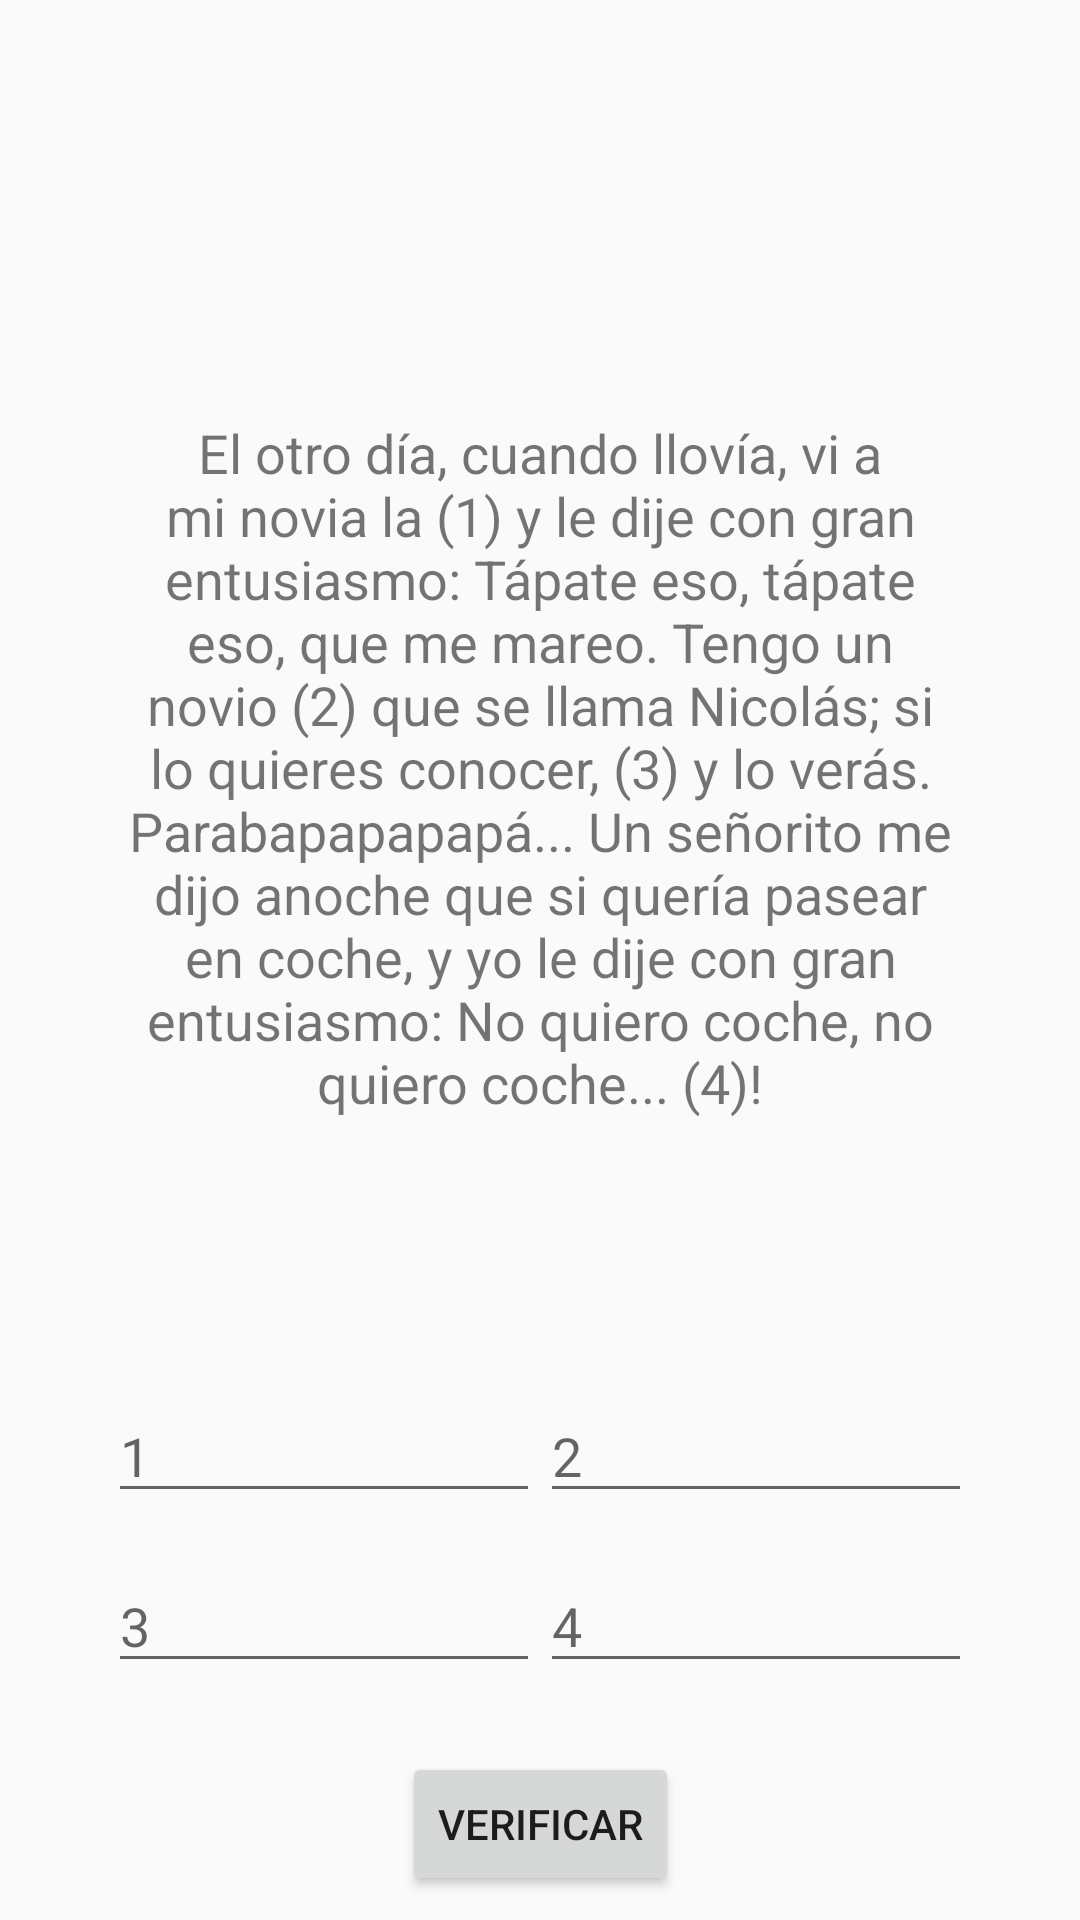

Write the Android layout XML for this screen, with the resource values it uses.
<!-- AndroidManifest.xml: application theme Theme.PracticaPROM -->
<!-- res/layout/activity_fill_the_gaps.xml -->
<?xml version="1.0" encoding="utf-8"?>
<androidx.constraintlayout.widget.ConstraintLayout xmlns:android="http://schemas.android.com/apk/res/android"
    xmlns:app="http://schemas.android.com/apk/res-auto"
    xmlns:tools="http://schemas.android.com/tools"
    android:id="@+id/main"
    android:layout_width="match_parent"
    android:layout_height="match_parent"
    tools:context=".FillTheGaps">

    <TextView
        android:id="@+id/textView"
        android:layout_width="0dp"
        android:layout_height="0dp"
        android:gravity="center"
        android:text="@string/cancion"
        android:textSize="18sp"
        android:scrollbars="vertical"
        app:layout_constraintBottom_toTopOf="@+id/gHor2"
        app:layout_constraintEnd_toStartOf="@+id/gVer2"
        app:layout_constraintStart_toStartOf="@+id/gVer1"
        app:layout_constraintTop_toTopOf="@+id/gHor1" />

    <androidx.constraintlayout.widget.Guideline
        android:id="@+id/gHor1"
        android:layout_width="wrap_content"
        android:layout_height="wrap_content"
        android:orientation="horizontal"
        app:layout_constraintGuide_percent="0.1" />

    <androidx.constraintlayout.widget.Guideline
        android:id="@+id/gHor2"
        android:layout_width="wrap_content"
        android:layout_height="wrap_content"
        android:orientation="horizontal"
        app:layout_constraintGuide_percent="0.7" />
    <androidx.constraintlayout.widget.Guideline
        android:id="@+id/gHor3"
        android:layout_width="wrap_content"
        android:layout_height="wrap_content"
        android:orientation="horizontal"
        app:layout_constraintGuide_percent="0.9" />
    <androidx.constraintlayout.widget.Guideline
        android:id="@+id/gVer1"
        android:layout_width="wrap_content"
        android:layout_height="wrap_content"
        android:orientation="vertical"
        app:layout_constraintGuide_percent="0.1" />
    <androidx.constraintlayout.widget.Guideline
        android:id="@+id/gVer2"
        android:layout_width="wrap_content"
        android:layout_height="wrap_content"
        android:orientation="vertical"
        app:layout_constraintGuide_percent="0.9" />

    <EditText
        android:id="@+id/txtPantorrilla"
        android:layout_width="0dp"
        android:layout_height="wrap_content"
        android:ems="10"
        android:hint="@string/_1"
        android:inputType="text"
        app:layout_constraintBottom_toTopOf="@id/txtSubeArriba"
        app:layout_constraintEnd_toStartOf="@id/txtChiquitin"
        app:layout_constraintStart_toStartOf="@+id/gVer1"
        app:layout_constraintTop_toBottomOf="@id/gHor2" />

    <EditText
        android:id="@+id/txtChiquitin"
        android:layout_width="0dp"
        android:layout_height="wrap_content"
        android:ems="10"
        android:inputType="text"
        android:hint="@string/_2"
        app:layout_constraintBottom_toTopOf="@id/txtMareo"
        app:layout_constraintEnd_toStartOf="@+id/gVer2"
        app:layout_constraintStart_toEndOf="@id/txtPantorrilla"
        app:layout_constraintTop_toTopOf="@+id/gHor2" />

    <EditText
        android:id="@+id/txtSubeArriba"
        android:layout_width="0dp"
        android:layout_height="wrap_content"
        android:ems="10"
        android:hint="@string/_3"
        android:inputType="text"
        app:layout_constraintBottom_toTopOf="@id/gHor3"
        app:layout_constraintEnd_toStartOf="@id/txtMareo"
        app:layout_constraintStart_toEndOf="@id/gVer1"
        app:layout_constraintTop_toBottomOf="@id/txtPantorrilla" />

    <EditText
        android:id="@+id/txtMareo"
        android:layout_width="0dp"
        android:layout_height="wrap_content"
        android:ems="10"
        android:inputType="text"
        android:hint="@string/_4"
        app:layout_constraintBottom_toTopOf="@id/gHor3"
        app:layout_constraintEnd_toStartOf="@id/gVer2"
        app:layout_constraintStart_toEndOf="@id/txtSubeArriba"
        app:layout_constraintTop_toBottomOf="@id/txtChiquitin" />

    <Button
        android:id="@+id/btnComprobar"
        android:layout_width="wrap_content"
        android:layout_height="wrap_content"
        android:text="@string/comprobar"
        app:layout_constraintBottom_toBottomOf="parent"
        app:layout_constraintEnd_toStartOf="@+id/gVer2"
        app:layout_constraintStart_toStartOf="@+id/gVer1"
        app:layout_constraintTop_toTopOf="@+id/gHor3" />


</androidx.constraintlayout.widget.ConstraintLayout>
<!-- resources referenced by this layout -->
<resources>
  <string name="_1">1</string>
  <string name="_2">2</string>
  <string name="_3">3</string>
  <string name="_4">4</string>
  <string name="cancion">El otro día, cuando llovía, vi a mi novia la (1) y le dije con gran entusiasmo: Tápate eso, tápate eso, que me mareo. Tengo un novio (2) que se llama Nicolás; si lo quieres conocer, (3) y lo verás. Parabapapapapá... Un señorito me dijo anoche que si quería pasear en coche, y yo le dije con gran entusiasmo: No quiero coche, no quiero coche... (4)!</string>
  <string name="comprobar">Verificar</string>
  <style name="Theme.PracticaPROM" parent="android:Theme.Material.Light.NoActionBar" />
</resources>
